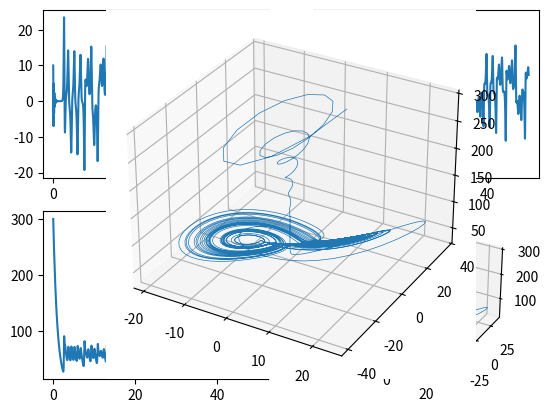

The matplotlib source for this figure:
import numpy as np
import matplotlib.pyplot as plt
from scipy.integrate import odeint, solve_ivp

s = 10; r = 60; b = 1;
x_init = 10; y_init = 10; z_init = 300
t = np.arange(0, 50, 0.01)

def f(t, y):
    result = [
        s * (y[1] - y[0]),
        y[0] * (r - y[2]) - y[1],
        y[0] * y[1] - b * y[2],
    ]
    return np.array(result)


def main():
    y1 = odeint(f, [x_init, y_init, z_init], t, tfirst=True)
    
    ax1 = plt.subplot(2, 2, 1)
    ax2 = plt.subplot(2, 2, 2)
    ax3 = plt.subplot(2, 2, 3)
    ax4 = plt.subplot(2, 2, 4, projection='3d')
    
    ax1.plot(t, y1[:, 0], label='1')
    ax2.plot(t, y1[:, 1], label='2')
    ax3.plot(t, y1[:, 2], label='3')
    ax4.plot(y1[:, 0], y1[:, 1], y1[:, 2], label='4', linewidth=0.5)
    plt.show()
    
    ax4 = plt.subplot(1, 1, 1, projection='3d')
    ax4.plot(y1[:, 0], y1[:, 1], y1[:, 2], label='4', linewidth=0.5)
    plt.show()

if __name__ == '__main__':
    main()
